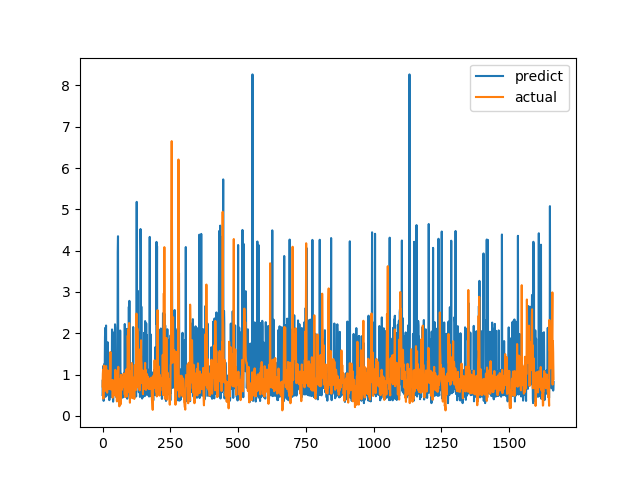

The table this chart was drawn from, first rows:
predict, actual
0.5055, 0.7094
0.8729, 1.015
0.5384, 1.116
1.209, 0.4183
0.3632, 1.002
0.5009, 1.219
0.6194, 1.143
1.258, 0.6528
1.095, 0.6747
1.905, 0.601
2.13, 0.6695
0.4614, 0.6538
2.078, 0.7814
2.188, 1.206
0.8108, 0.8469
1.12, 0.8286
0.5189, 0.6482
1.026, 0.5624
0.9379, 0.7183
1.782, 1.1
1.135, 0.9542
0.575, 0.729
0.5121, 0.6694
0.4754, 0.8631
0.7945, 0.6465
0.3809, 0.8223
0.4938, 0.9236
0.534, 0.8301
0.528, 1.067
0.564, 1.546
1.349, 0.6827
1.13, 0.6386
0.4651, 0.6464
1.006, 0.6881
1.004, 0.7274
2.092, 0.65
0.472, 0.8694
1.069, 0.4409
0.4511, 0.4519
0.344, 0.7575
0.4605, 0.4952
2.009, 0.6851
2.021, 0.7244
0.8762, 0.8654
0.511, 0.74
0.8804, 0.8071
2.217, 0.8204
2.129, 1.114
0.8171, 1.109
1.19, 0.4751
1.04, 1.039
0.5153, 0.9458
0.4445, 0.7878
0.8348, 0.3505
0.9531, 0.9368
0.98, 0.9868
3.953, 0.647
4.349, 1.03
1.114, 1.187
1.223, 0.9329
... 1,604 more rows
